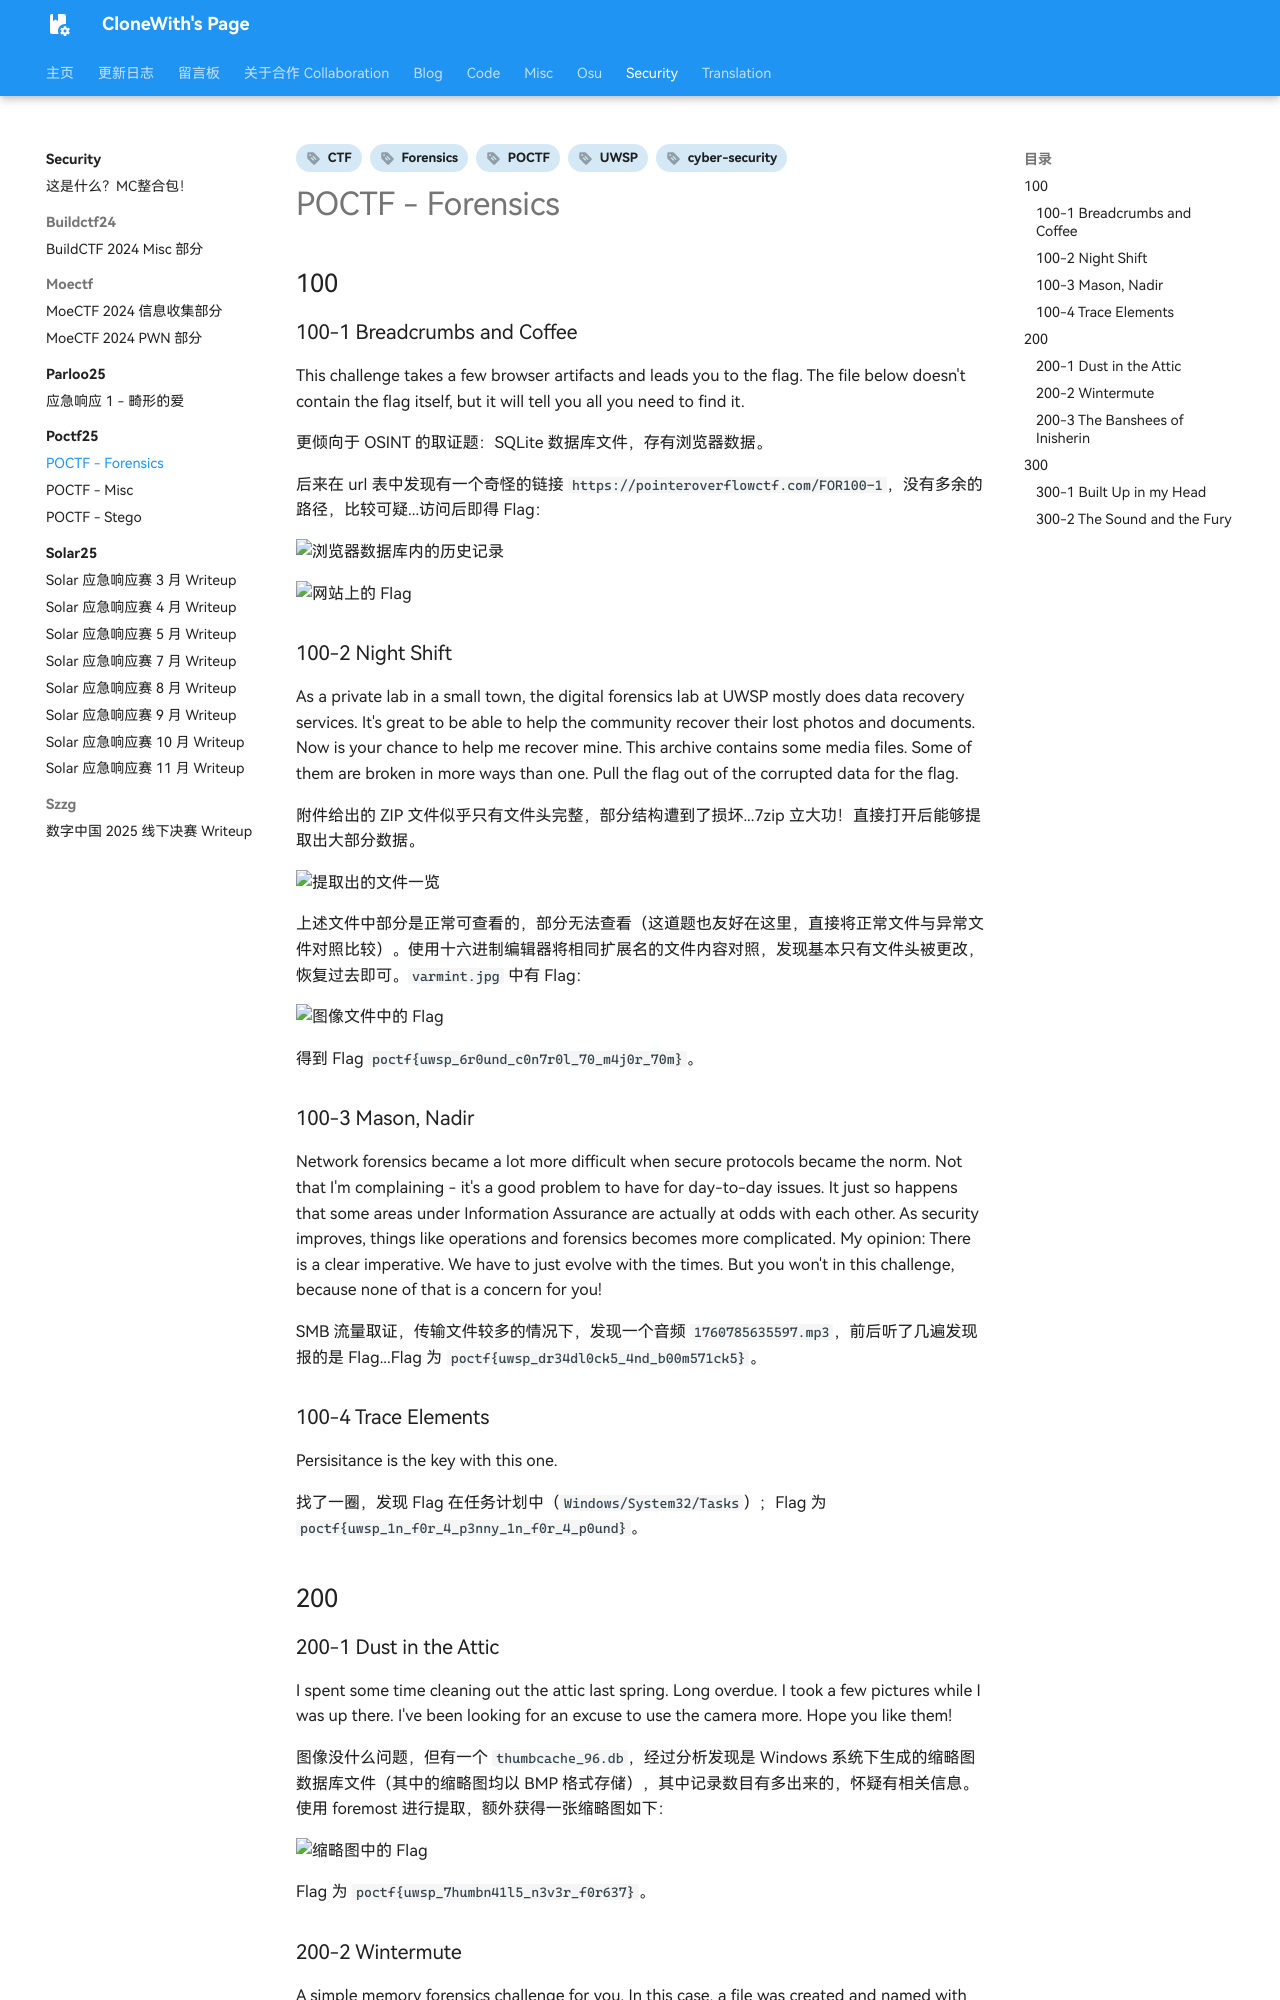

repository: CloneWith/CloneWith.github.io · page: security/poctf25/forensics/index.html · generator: mkdocs

---
date:
 created: 2025-11-17
tags:
 - cyber-security
 - CTF
 - UWSP
 - POCTF
 - Forensics
comments: true
---

# POCTF - Forensics

## 100

### 100-1 Breadcrumbs and Coffee

This challenge takes a few browser artifacts and leads you to the flag. The file below doesn't contain the flag itself, but it will tell you all you need to find it.

更倾向于 OSINT 的取证题：SQLite 数据库文件，存有浏览器数据。

后来在 url 表中发现有一个奇怪的链接 `https://pointeroverflowctf.com/FOR100-1`，没有多余的路径，比较可疑...访问后即得 Flag：

![浏览器数据库内的历史记录](image/forensics/entry-in-db.png)

![网站上的 Flag](image/forensics/web-flag.png)

### 100-2 Night Shift

As a private lab in a small town, the digital forensics lab at UWSP mostly does data recovery services. It's great to be able to help the community recover their lost photos and documents. Now is your chance to help me recover mine. This archive contains some media files. Some of them are broken in more ways than one. Pull the flag out of the corrupted data for the flag.

附件给出的 ZIP 文件似乎只有文件头完整，部分结构遭到了损坏...7zip 立大功！直接打开后能够提取出大部分数据。

![提取出的文件一览](image/forensics/file-extracted.png)

上述文件中部分是正常可查看的，部分无法查看（这道题也友好在这里，直接将正常文件与异常文件对照比较）。使用十六进制编辑器将相同扩展名的文件内容对照，发现基本只有文件头被更改，恢复过去即可。`varmint.jpg` 中有 Flag：

![图像文件中的 Flag](image/forensics/varmint-flag.png)

得到 Flag `poctf{uwsp_6r0und_c0n7r0l_70_m4j0r_70m}`。

### 100-3 Mason, Nadir

Network forensics became a lot more difficult when secure protocols became the norm. Not that I'm complaining - it's a good problem to have for day-to-day issues. It just so happens that some areas under Information Assurance are actually at odds with each other. As security improves, things like operations and forensics becomes more complicated. My opinion: There is a clear imperative. We have to just evolve with the times. But you won't in this challenge, because none of that is a concern for you!

SMB 流量取证，传输文件较多的情况下，发现一个音频 `1760785635597.mp3`，前后听了几遍发现报的是 Flag...Flag 为 `poctf{uwsp_dr34dl0ck5_4nd_b00m571ck5}`。

### 100-4 Trace Elements

Persisitance is the key with this one.

找了一圈，发现 Flag 在任务计划中（`Windows/System32/Tasks`）；Flag 为 `poctf{uwsp_1n_f0r_4_p3nny_1n_f0r_4_p0und}`。

## 200
